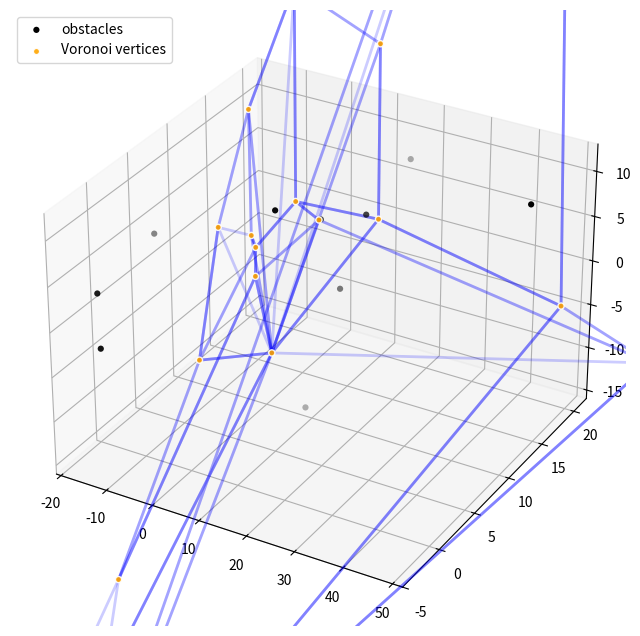

Write Python code to recreate this figure.
import numpy as np
import matplotlib
import matplotlib.pyplot as plt
from matplotlib.patches import Polygon
import scipy
import scipy.spatial
import scipy.optimize 

arr = [(52, 12, 13), (13, 12, -2), (-21, 8, 2), (12, 10, 7), (13, 22, 6), (7, 11, -16), (-10, -5, 0), (-14, -3, 4), (20, 11, 8), (12, 4, 12)]

# air_traffic_mess = np.random.random_sample((10,3))

air_traffic_mess = np.array(arr)

#the edges of a 3D Voronoi diagram will be the farthest from the obstacle coordinates
vor = scipy.spatial.Voronoi(air_traffic_mess)
        
fig_drone_3d = plt.figure()
fig_drone_3d.set_size_inches(8,8)
ax = fig_drone_3d.add_subplot(111, projection = '3d')

for ridge_indices in vor.ridge_vertices:
    voronoi_ridge_coords = vor.vertices[ridge_indices]
    ax.plot(voronoi_ridge_coords[...,0], voronoi_ridge_coords[...,1], voronoi_ridge_coords[...,2], lw=2, c = 'blue', alpha=0.2)
    
vor_vertex_coords = vor.vertices

# obstacles
ax.scatter(air_traffic_mess[...,0], air_traffic_mess[...,1], air_traffic_mess[...,2], c= 'k', label='obstacles', edgecolor='none')

ax.scatter(vor_vertex_coords[...,0], vor_vertex_coords[...,1], vor_vertex_coords[...,2], c= 'orange', label='Voronoi vertices',edgecolors='white', marker = 'o', alpha = 0.9)

ax.legend()

# infinity
ax.set_xlim3d(air_traffic_mess[...,0].min(), air_traffic_mess[...,0].max())
ax.set_ylim3d(air_traffic_mess[...,1].min(), air_traffic_mess[...,1].max())
ax.set_zlim3d(air_traffic_mess[...,2].min(), air_traffic_mess[...,2].max())

plt.show()